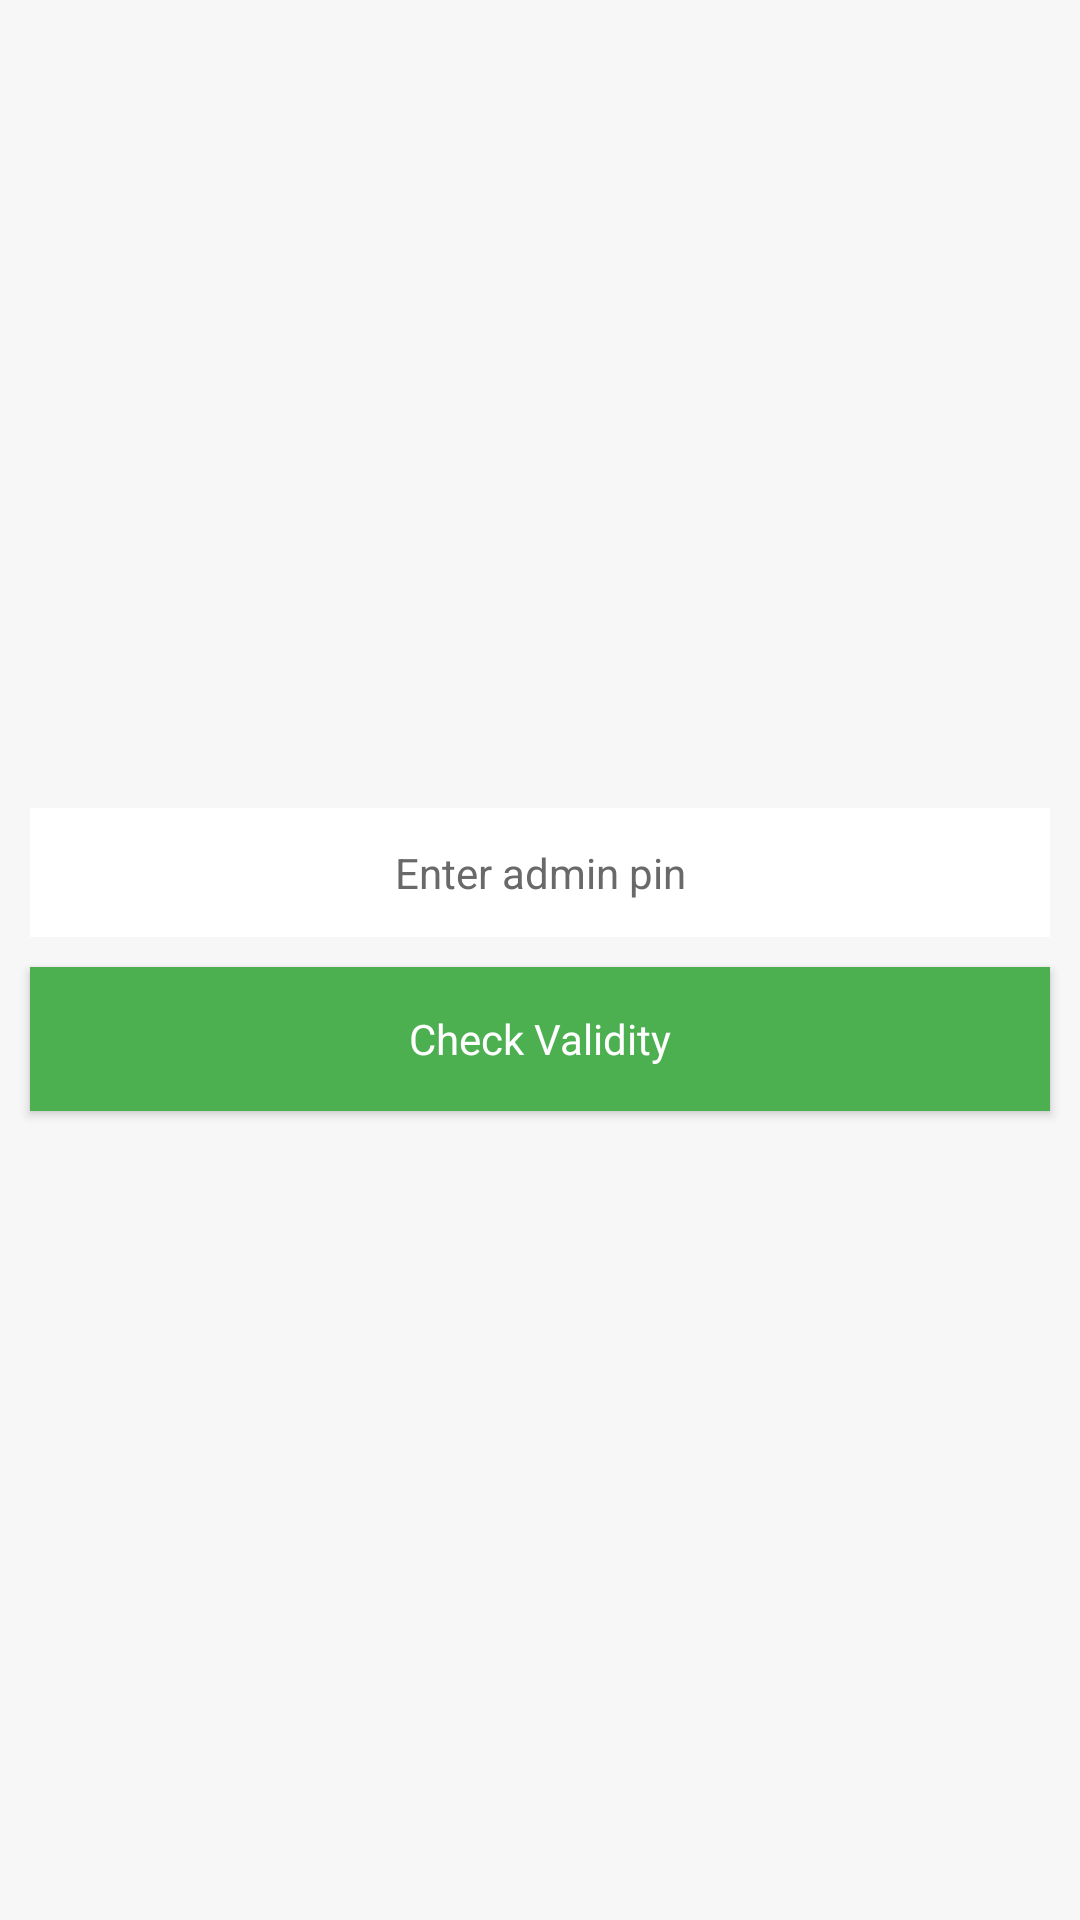

Here is an Android app screen rendered from its layout file. Give the layout XML and the strings, colors and styles it references.
<!-- AndroidManifest.xml: application theme AppTheme -->
<!-- res/layout/fragment_admin.xml -->
<?xml version="1.0" encoding="utf-8"?>
<layout xmlns:android="http://schemas.android.com/apk/res/android"
    xmlns:tools="http://schemas.android.com/tools">
    <RelativeLayout
        android:layout_width="match_parent"
        android:layout_height="match_parent"
        android:background="@color/colorBg">

        <LinearLayout
            android:layout_width="match_parent"
            android:layout_height="wrap_content"
            android:orientation="vertical"
            android:layout_centerInParent="true">

            <EditText
                android:id="@+id/et_admin_pin"
                style="@style/LoginSignUpInput"
                android:inputType="text"
                android:hint="Enter admin pin"
                android:textColorHint="@color/dark_gray"
                android:gravity="center"/>

            <Button
                android:id="@+id/btn_validator"
                style="@style/ButtonPrimary"
                android:text="Check Validity"/>
        </LinearLayout>
    </RelativeLayout>
</layout>
<!-- resources referenced by this layout -->
<resources>
  <color name="colorBg">#f7f7f7</color>
  <color name="dark_gray">#696969</color>
  <style name="ButtonPrimary" parent="@android:style/Widget.Button">
          <item name="android:layout_width">match_parent</item>
          <item name="android:layout_height">wrap_content</item>
          <item name="android:layout_marginTop">@dimen/activity_vertical_margin</item>
          <item name="android:layout_marginLeft">@dimen/activity_horizontal_margin</item>
          <item name="android:layout_marginRight">@dimen/activity_horizontal_margin</item>
          <item name="android:layout_marginBottom">@dimen/activity_vertical_margin</item>
          <item name="android:background">@color/colorPrimary</item>
          <item name="android:textColor">@color/white</item>
      </style>
  <style name="LoginSignUpInput">
          <item name="android:layout_width">match_parent</item>
          <item name="android:layout_height">wrap_content</item>
          <item name="android:layout_marginTop">@dimen/activity_vertical_margin</item>
          <item name="android:layout_marginLeft">@dimen/activity_horizontal_margin</item>
          <item name="android:layout_marginRight">@dimen/activity_horizontal_margin</item>
          <item name="android:padding">12dp</item>
          <item name="android:background">@android:color/white</item>
          <item name="android:gravity">left</item>
          <item name="android:textSize">14sp</item>
          <item name="android:textCursorDrawable">@drawable/loginsignup_color_cursor</item>
          <item name="android:textColor">@android:color/black</item>
      </style>
  <style name="AppTheme" parent="Theme.AppCompat.Light.DarkActionBar">
          
          <item name="colorPrimary">@color/colorPrimary</item>
          <item name="colorPrimaryDark">@color/colorPrimaryDark</item>
          <item name="colorAccent">@color/colorAccent</item>
      </style>
  <dimen name="activity_vertical_margin">10dp</dimen>
  <dimen name="activity_horizontal_margin">10dp</dimen>
  <color name="colorPrimary">#4CAF50</color>
  <color name="white">#ffffff</color>
  <color name="colorPrimaryDark">#2E7D32</color>
  <color name="colorAccent">#4CAF50</color>
</resources>
